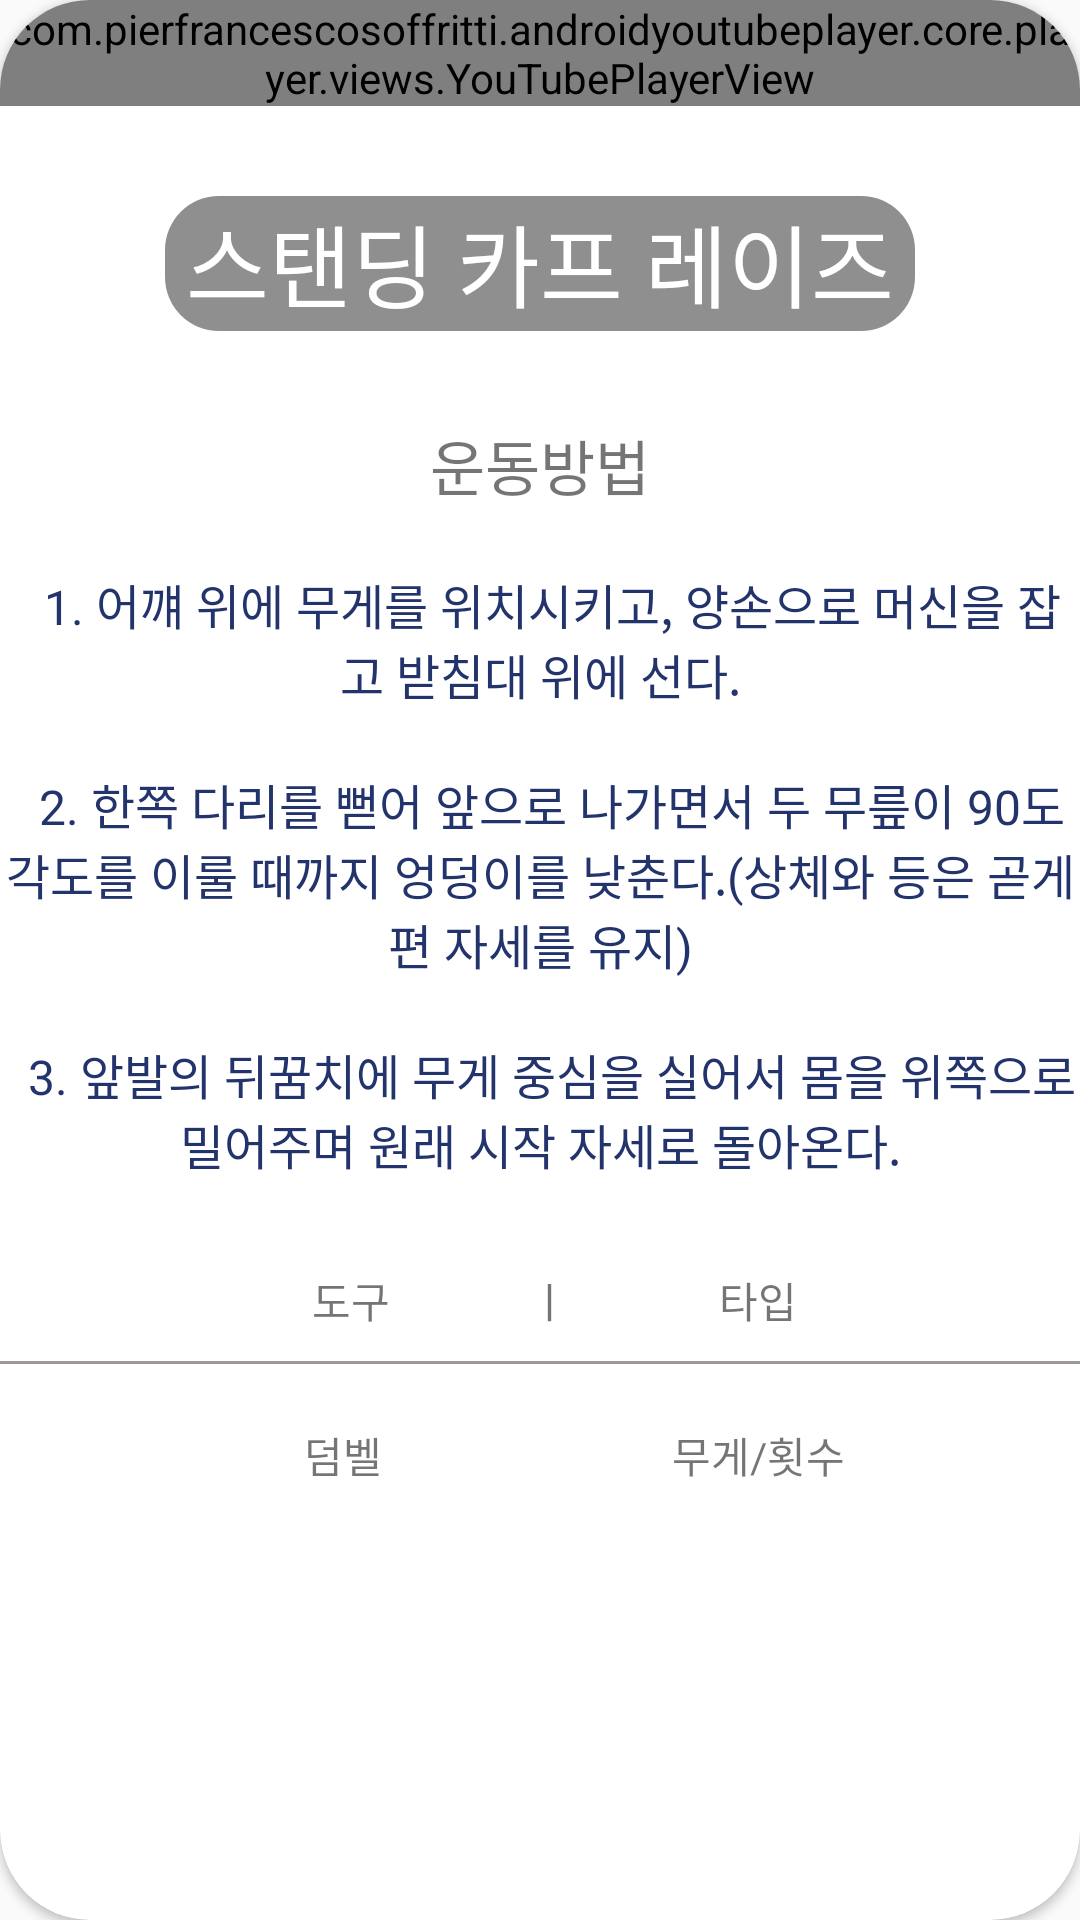

This screen was rendered from an Android layout file. Write that file and the resources it references.
<!-- AndroidManifest.xml: application theme Theme.Health_App -->
<!-- res/layout/activity_bottom8.xml -->
<?xml version="1.0" encoding="utf-8"?>
<androidx.cardview.widget.CardView xmlns:android="http://schemas.android.com/apk/res/android"
    xmlns:app="http://schemas.android.com/apk/res-auto"
    xmlns:tools="http://schemas.android.com/tools"
    android:layout_width="match_parent"
    android:layout_height="match_parent"
    tools:context=".Bottom6"
    android:layout_margin="30dp"
    app:cardCornerRadius="30dp">
    <ImageView
        android:scaleType="centerCrop"
        android:layout_marginTop="60dp"
        android:layout_width="match_parent"
        android:layout_height="match_parent"
        android:src="@drawable/bg"/>
    <LinearLayout
        android:layout_width="wrap_content"
        android:layout_height="wrap_content"
        android:orientation="vertical">

        <com.pierfrancescosoffritti.androidyoutubeplayer.core.player.views.YouTubePlayerView
            android:layout_width="wrap_content"
            android:layout_height="wrap_content"
            app:videoId="_2jS6i9I_QI" />

        <TextView
            android:textColor="@color/white"
            android:layout_marginTop="30dp"
            android:layout_gravity="center_horizontal"
            android:layout_width="250dp"
            android:layout_height="45dp"
            android:text="스탠딩 카프 레이즈"
            android:textAlignment="center"
            android:textSize="30dp"
            android:background="@drawable/textview"/>



        <TextView
            android:layout_marginTop="30dp"
            android:layout_gravity="center"
            android:layout_width="wrap_content"
            android:layout_height="wrap_content"
            android:text="운동방법"
            android:textSize="20dp"/>

        <TextView
            android:layout_width="wrap_content"
            android:layout_height="wrap_content"
            android:layout_marginTop="20dp"
            android:gravity="center_horizontal"
            android:text="  1. 어꺠 위에 무게를 위치시키고, 양손으로 머신을 잡고 받침대 위에 선다."
            android:textSize="16dp"
            android:textColor="#23346C"
            />

        <TextView

            android:layout_width="wrap_content"
            android:layout_height="wrap_content"
            android:layout_marginTop="20dp"
            android:gravity="center"
            android:text="  2. 한쪽 다리를 뻗어 앞으로 나가면서 두 무릎이 90도 각도를 이룰 때까지 엉덩이를 낮춘다.(상체와 등은 곧게 편 자세를 유지)"
            android:textSize="16dp"
            android:textColor="#23346C" />

        <TextView

            android:layout_width="wrap_content"
            android:layout_height="wrap_content"
            android:layout_marginTop="20dp"
            android:gravity="center"
            android:text="  3. 앞발의 뒤꿈치에 무게 중심을 실어서 몸을 위쪽으로 밀어주며 원래 시작 자세로 돌아온다."
            android:textSize="16dp"
            android:textColor="#23346C" />


        <TextView
            android:layout_marginTop="30dp"
            android:layout_gravity="center"
            android:text="               도구              ㅣ               타입            "
            android:layout_width="wrap_content"
            android:layout_height="wrap_content"/>

        <View
            android:layout_marginTop="10dp"
            android:background="#9F9696"
            android:layout_width="wrap_content"
            android:layout_height="1dp"/>

        <TextView
            android:layout_marginTop="20dp"
            android:layout_gravity="center"
            android:text="                   덤벨                             무게/횟수            "
            android:layout_width="wrap_content"
            android:layout_height="wrap_content"/>





    </LinearLayout>


</androidx.cardview.widget.CardView>
<!-- resources referenced by this layout -->
<resources>
  <!-- drawable textview (drawable) -->
  <?xml version="1.0" encoding="utf-8"?>
  <shape xmlns:android="http://schemas.android.com/apk/res/android">
      <solid android:color="#72070505"/>
      <corners
          android:topLeftRadius="18dp"
          android:topRightRadius="18dp"
          android:bottomLeftRadius="18dp"
          android:bottomRightRadius="18dp"/>
  </shape>
  <style name="Theme.Health_App" parent="Theme.AppCompat.Light">
          
  
  
          <item name="colorPrimary">@color/purple_500</item>
          <item name="colorPrimaryVariant">@color/purple_700</item>
          <item name="colorOnPrimary">@color/white</item>
          
          <item name="colorSecondary">@color/teal_200</item>
          <item name="colorSecondaryVariant">@color/teal_700</item>
          <item name="colorOnSecondary">@color/black</item>
          
          <item name="android:statusBarColor" tools:targetApi="l">?attr/colorPrimaryVariant</item>
          
  
          <item name="windowActionBar">false</item>
          <item name="windowNoTitle">true</item>
      </style>
  <!-- not gathered from this repository: default colours our renderer supplied (Android Studio template values) -->
  <color name="purple_500">#FF6200EE</color>
  <color name="purple_700">#FF3700B3</color>
  <color name="teal_200">#FF03DAC5</color>
  <color name="teal_700">#FF018786</color>
  <color name="black">#FF000000</color>
  <color name="white">#FFFFFFFF</color>
</resources>
